Run: headless pygame with SDL's dummy video driver; simulated clock (each Clock.tick advances the game by its frame time, no real sleeping); random seed 0; keys injected as events and as key.get_pressed() state; no mouse input.
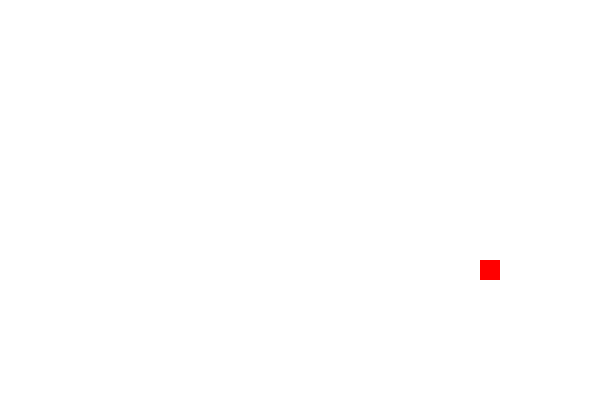
Frame 1 of 1 · flips 1–60 · no input (game ended)

The pygame program that drew these frames:

import pygame
import random

# Инициализация Pygame
pygame.init()

# Параметры окна
WIDTH, HEIGHT = 600, 400
GRID_SIZE = 20
GRID_WIDTH = WIDTH // GRID_SIZE
GRID_HEIGHT = HEIGHT // GRID_SIZE

# Цвета
WHITE = (255, 255, 255)
RED = (255, 0, 0)
GREEN = (0, 255, 0)
BLACK = (0, 0, 0)

# Направления
UP = (0, -1)
DOWN = (0, 1)
LEFT = (-1, 0)
RIGHT = (1, 0)

class Snake:
    def __init__(self):
        self.body = [(GRID_WIDTH // 2, GRID_HEIGHT // 2)]
        self.direction = random.choice([UP, DOWN, LEFT, RIGHT])
        self.color = GREEN
        self.length = 1

    def move(self):
        head = self.body[0]
        x, y = self.direction
        new_head = (head[0] + x, head[1] + y)
        self.body.insert(0, new_head)
        if len(self.body) > self.length:
            self.body.pop()

    def grow(self):
        self.length += 1

    def draw(self, surface):
        for segment in self.body:
            pygame.draw.rect(surface, self.color, (segment[0] * GRID_SIZE, segment[1] * GRID_SIZE, GRID_SIZE, GRID_SIZE))

    def is_collided(self):
        return self.body[0] in self.body[1:]

class Food:
    def __init__(self):
        self.position = self.randomize_position()
        self.color = RED

    def randomize_position(self):
        return random.randrange(GRID_WIDTH), random.randrange(GRID_HEIGHT)

    def draw(self, surface):
        pygame.draw.rect(surface, self.color, (self.position[0] * GRID_SIZE, self.position[1] * GRID_SIZE, GRID_SIZE, GRID_SIZE))

def main():
    screen = pygame.display.set_mode((WIDTH, HEIGHT))
    pygame.display.set_caption("Snake Game")
    clock = pygame.time.Clock()

    snake = Snake()
    food = Food()

    running = True
    while running:
        screen.fill(WHITE)

        for event in pygame.event.get():
            if event.type == pygame.QUIT:
                running = False
            elif event.type == pygame.KEYDOWN:
                if event.key == pygame.K_UP and snake.direction != DOWN:
                    snake.direction = UP
                elif event.key == pygame.K_DOWN and snake.direction != UP:
                    snake.direction = DOWN
                elif event.key == pygame.K_LEFT and snake.direction != RIGHT:
                    snake.direction = LEFT
                elif event.key == pygame.K_RIGHT and snake.direction != LEFT:
                    snake.direction = RIGHT

        snake.move()
        if snake.body[0] == food.position:
            snake.grow()
            food.position = food.randomize_position()

        snake.draw(screen)
        food.draw(screen)

        if snake.is_collided() or snake.body[0][0] < 0 or snake.body[0][0] >= GRID_WIDTH or snake.body[0][1] < 0 or snake.body[0][1] >= GRID_HEIGHT:
            running = False

        pygame.display.flip()
        clock.tick(10)

    pygame.quit()

if __name__ == "__main__":
    main()
